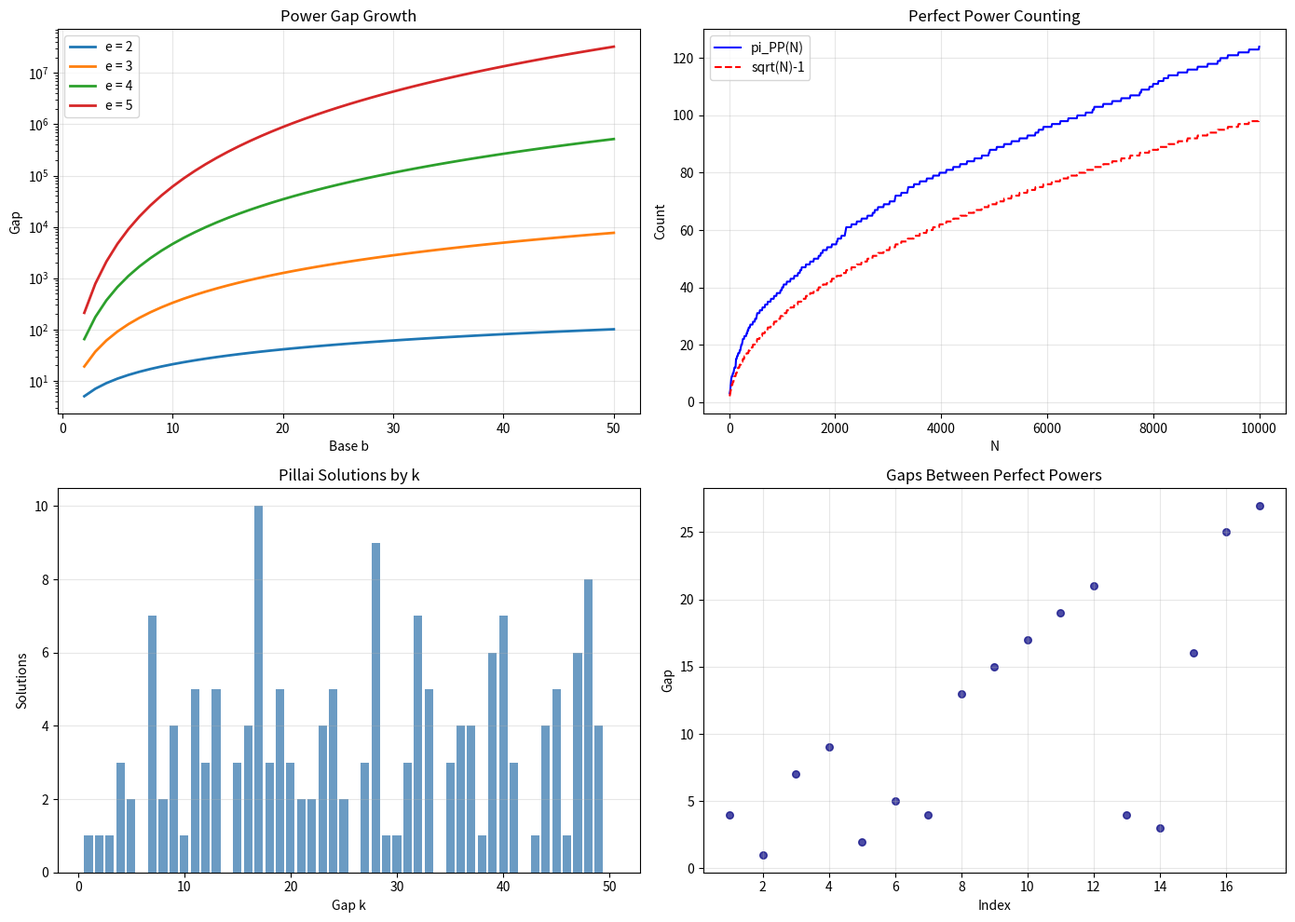

Reproduce this figure in Python.
import matplotlib
matplotlib.use('Agg')
import matplotlib.pyplot as plt
import math
import numpy as np

def count_perfect_powers(N):
    powers = set()
    for e in range(2, max(3, int(math.log2(N)) + 1)):
        b = 2
        while b ** e <= N:
            powers.add(b ** e); b += 1
    return len(powers)

def find_pillai_solutions(k, max_base=200, max_exp=15):
    powers = {}
    for base in range(2, max_base + 1):
        for exp in range(2, max_exp + 1):
            val = base ** exp
            if val > max_base ** max_exp: break
            if val not in powers: powers[val] = []
            powers[val].append((base, exp))
    solutions = []
    for val, reps in powers.items():
        target = val - k
        if target in powers and target > 0:
            for x, a in reps:
                for y, b in powers[target]: solutions.append((x, a, y, b))
    return solutions

fig, axes = plt.subplots(2, 2, figsize=(14, 10))
ax = axes[0, 0]
for e in [2, 3, 4, 5]:
    bs = list(range(2, 51))
    gaps = [(b + 1) ** e - b ** e for b in bs]
    ax.plot(bs, gaps, label=f'e = {e}', linewidth=2)
ax.set_xlabel('Base b'); ax.set_ylabel('Gap'); ax.set_title('Power Gap Growth')
ax.legend(); ax.set_yscale('log'); ax.grid(True, alpha=0.3)

ax = axes[0, 1]
Ns = list(range(10, 10001, 10))
counts = [count_perfect_powers(N) for N in Ns]
sqrts = [int(math.sqrt(N)) - 1 for N in Ns]
ax.plot(Ns, counts, 'b-', label='pi_PP(N)'); ax.plot(Ns, sqrts, 'r--', label='sqrt(N)-1')
ax.set_xlabel('N'); ax.set_ylabel('Count'); ax.set_title('Perfect Power Counting'); ax.legend(); ax.grid(True, alpha=0.3)

ax = axes[1, 0]
ks = list(range(1, 51))
solution_counts = [len(find_pillai_solutions(k)) for k in ks]
colors = ['red' if c == 0 else 'steelblue' for c in solution_counts]
ax.bar(ks, solution_counts, color=colors, alpha=0.8)
ax.set_xlabel('Gap k'); ax.set_ylabel('Solutions'); ax.set_title('Pillai Solutions by k'); ax.grid(True, alpha=0.3, axis='y')

ax = axes[1, 1]
N = 200
powers_set = set()
for e in range(2, 8):
    b = 2
    while b ** e <= N: powers_set.add(b ** e); b += 1
powers_list = sorted(powers_set)
gaps = [powers_list[i+1] - powers_list[i] for i in range(len(powers_list)-1)]
ax.scatter(range(1, len(gaps)+1), gaps, c='navy', s=30, alpha=0.7)
ax.set_xlabel('Index'); ax.set_ylabel('Gap'); ax.set_title('Gaps Between Perfect Powers'); ax.grid(True, alpha=0.3)

plt.tight_layout()
plt.savefig('pillai_visualization.png', dpi=150)
print('Saved pillai_visualization.png')
